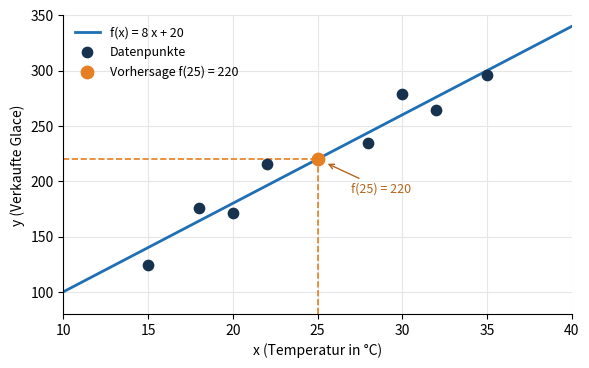

Python code for this plot:
import matplotlib.pyplot as plt
import numpy as np
import os

# --- Daten (erfundenes Beispiel) ---
xs = [15, 18, 20, 22, 28, 30, 32, 35]
ys = [124.2, 175.5, 171.6, 215.8, 234.2, 278.4, 264.5, 295.8]

# --- Weight und Bias mit der Methode der kleinsten Quadrate berechnen ---
n = len(xs)
xm = sum(xs) / n
ym = sum(ys) / n
w = sum((x - xm) * (y - ym) for x, y in zip(xs, ys)) / sum((x - xm) ** 2 for x in xs)
b = ym - w * xm
print(f"Weight w = {w}, Bias b = {b}")     # 1.4 und 0.5

# --- Vorhersage aus dem Rechenbeispiel ---
x_new = 25                    # neues Eingabemerkmal
y_new = w * x_new + b         # f(2) = 3,3

# --- Diagramm ---
fig, ax = plt.subplots(figsize=(6, 3.8), dpi=200)
xx = np.linspace(10, 40, 100)
ax.plot(xx, w * xx + b, color="#1f6fb4", lw=2,
        label=f"f(x) = {w:.0f} x + {b:.0f}".replace(".", ","))
ax.scatter(xs, ys, color="#16324f", s=55, zorder=3, label="Datenpunkte")

# Vorhersage hervorheben
ax.plot([x_new, x_new], [80, y_new], color="#e67e22", ls="--", lw=1.2)
ax.plot([10, x_new], [y_new, y_new], color="#e67e22", ls="--", lw=1.2)
ax.scatter([x_new], [y_new], color="#e67e22", s=80, zorder=4,
           label=f"Vorhersage f({x_new}) = {y_new:.0f}".replace(".", ","))
ax.annotate(f"f({x_new}) = {y_new:.0f}".replace(".", ","),
            (x_new, y_new), xytext=(x_new + 2, y_new - 30),
            fontsize=9, color="#b5651d",
            arrowprops=dict(arrowstyle="->", color="#b5651d", lw=1, shrinkB=8))

ax.set_xlabel("x (Temperatur in °C)")
ax.set_ylabel("y (Verkaufte Glace)")
ax.set_xlim(10, 40)
ax.set_ylim(80, 350)
ax.grid(True, color="#e6e6e6")
ax.set_axisbelow(True)
for s in ["top", "right"]:
    ax.spines[s].set_visible(False)
ax.legend(frameon=False, fontsize=9, loc="upper left")

fig.tight_layout()

# Ordner erstellen und speichern
output_dir = os.path.join("Abbildungen_MATA", "Abbildungen")
os.makedirs(output_dir, exist_ok=True)
output_path = os.path.join(output_dir, "abbildung_2_regression_diagramm.png")

fig.savefig(output_path, facecolor="white")
print(f"Gespeichert: {output_path}")
